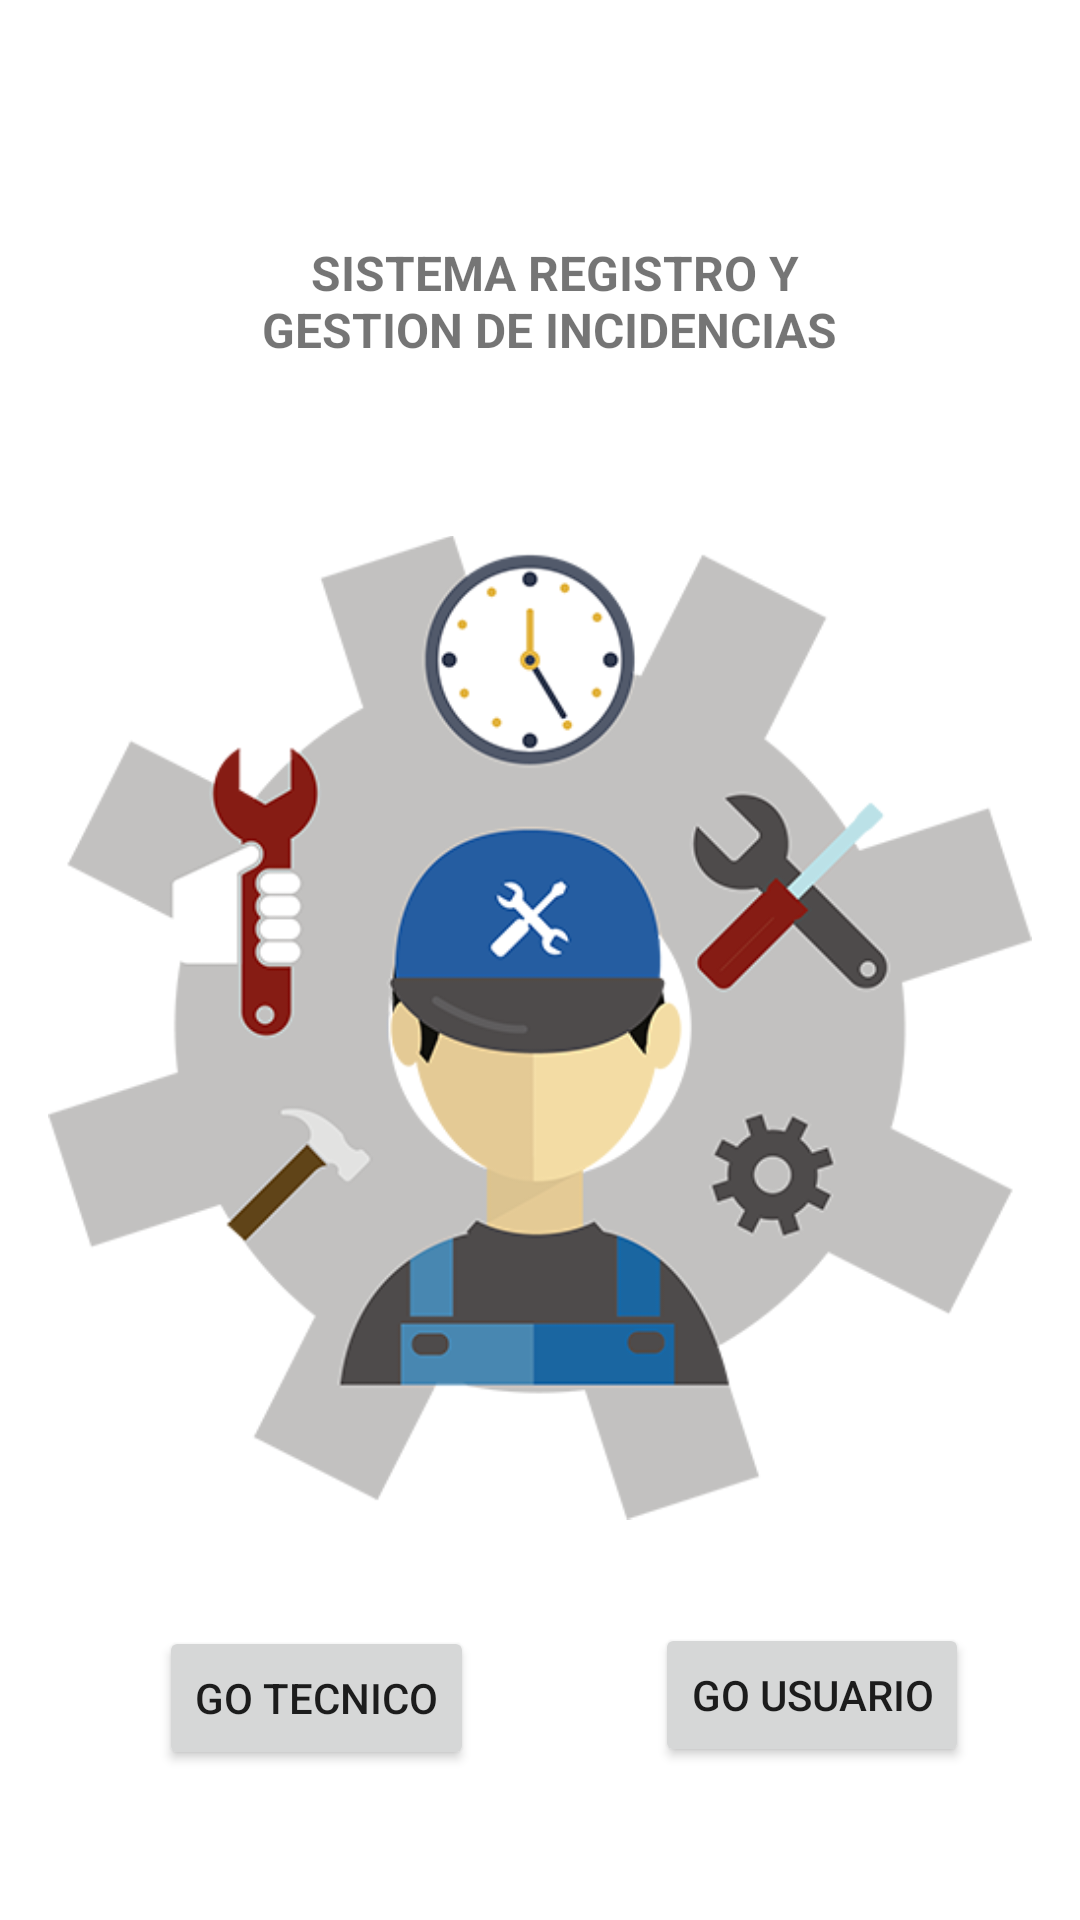

Produce the Android XML layout that renders to this screen, including the resource entries it uses.
<!-- AndroidManifest.xml: application theme Theme.SITEAPP -->
<!-- res/layout/activity_menu_onboarding.xml -->
<?xml version="1.0" encoding="utf-8"?>
<androidx.constraintlayout.widget.ConstraintLayout xmlns:android="http://schemas.android.com/apk/res/android"
    xmlns:app="http://schemas.android.com/apk/res-auto"
    xmlns:tools="http://schemas.android.com/tools"
    android:layout_width="match_parent"
    android:layout_height="match_parent"
    tools:context=".menuOnboarding">


    <RelativeLayout
        android:layout_width="match_parent"
        android:layout_height="match_parent"
        android:layout_marginStart="8dp"
        android:layout_marginTop="8dp"
        android:layout_marginEnd="8dp"
        android:layout_marginBottom="8dp"
        app:layout_constraintBottom_toBottomOf="parent"
        app:layout_constraintEnd_toEndOf="parent"
        app:layout_constraintStart_toStartOf="parent"
        app:layout_constraintTop_toTopOf="parent">

        <ImageView
            android:id="@+id/imgb"
            android:layout_width="386dp"
            android:layout_height="448dp"
            android:layout_below="@+id/txtb"
            android:layout_marginStart="8dp"
            android:layout_marginTop="24dp"
            android:layout_marginEnd="8dp"
            android:layout_marginBottom="104dp"
            android:src="@drawable/onboar" />

        <TextView
            android:id="@+id/txtb"
            android:layout_width="259dp"
            android:layout_height="65dp"
            android:layout_alignParentStart="true"
            android:layout_alignParentTop="true"
            android:layout_alignParentEnd="true"
            android:layout_marginStart="73dp"
            android:layout_marginTop="60dp"
            android:layout_marginEnd="63dp"
            android:gravity="center"
            android:text="SISTEMA REGISTRO Y GESTION DE INCIDENCIAS "
            android:textSize="16sp"
            android:textStyle="bold" />

        <Button
            android:id="@+id/ontec"
            android:layout_width="wrap_content"
            android:layout_height="wrap_content"
            android:layout_alignParentStart="true"
            android:layout_alignParentBottom="true"
            android:layout_marginStart="45dp"
            android:layout_marginBottom="42dp"
            android:text="Go Tecnico" />

        <Button
            android:id="@+id/onUs"
            android:layout_width="wrap_content"
            android:layout_height="wrap_content"
            android:layout_alignParentEnd="true"
            android:layout_alignParentBottom="true"
            android:layout_marginEnd="29dp"
            android:layout_marginBottom="43dp"
            android:text="Go Usuario" />
    </RelativeLayout>

</androidx.constraintlayout.widget.ConstraintLayout>
<!-- resources referenced by this layout -->
<resources>
  <!-- drawable onboar: png bitmap (drawable-v24, 65386 bytes) -->
  <style name="Theme.SITEAPP" parent="Theme.MaterialComponents.DayNight.DarkActionBar">
          
          <item name="colorPrimary">#72A9D5</item>
          <item name="colorPrimaryVariant">@color/purple_700</item>
          <item name="colorOnPrimary">@color/white</item>
          
          <item name="colorSecondary">@color/teal_200</item>
          <item name="colorSecondaryVariant">@color/teal_700</item>
          <item name="colorOnSecondary">@color/black</item>
          
          <item name="android:statusBarColor" tools:targetApi="l">?attr/colorPrimaryVariant</item>
          
  
  
  
      </style>
  <!-- not gathered from this repository: default colours our renderer supplied (Android Studio template values) -->
  <color name="purple_700">#FF3700B3</color>
  <color name="teal_200">#FF03DAC5</color>
  <color name="teal_700">#FF018786</color>
  <color name="black">#FF000000</color>
  <color name="white">#FFFFFFFF</color>
</resources>
